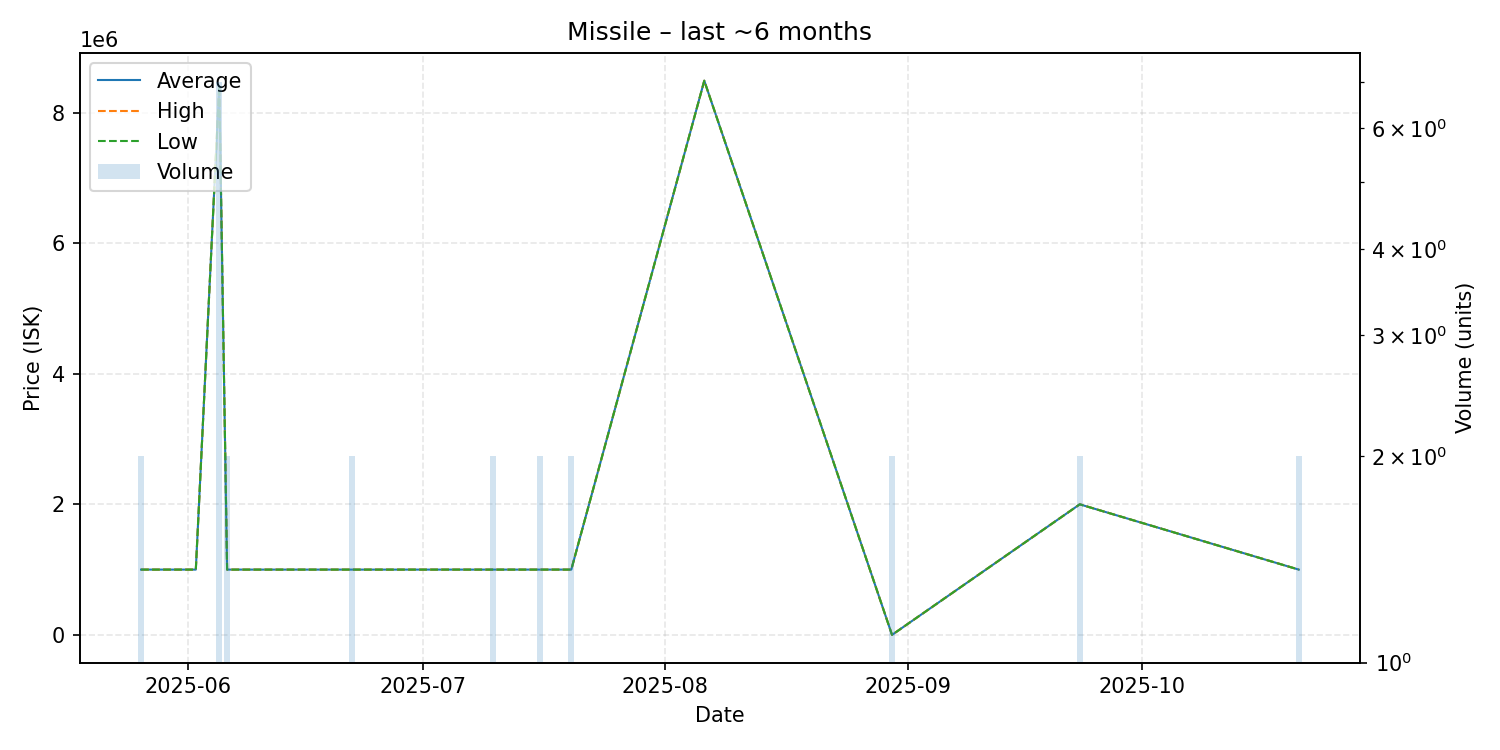

Source data for this figure (header and first rows):
date, average, highest, lowest, order_count, volume
2025-05-26, 1000000, 1000000, 1000000, 1, 2
2025-06-02, 1000000, 1000000, 1000000, 1, 1
2025-06-05, 8408286, 8409000, 8408000, 3, 7
2025-06-06, 1000000, 1000000, 1000000, 1, 2
2025-06-22, 1000000, 1000000, 1000000, 1, 2
2025-07-10, 1000000, 1000000, 1000000, 1, 2
2025-07-16, 1000000, 1000000, 1000000, 1, 2
2025-07-20, 1000000, 1000000, 1000000, 1, 2
2025-08-06, 8490000, 8490000, 8490000, 1, 1
2025-08-30, 0.01, 0.01, 0.01, 1, 2
2025-09-23, 2000000, 2000000, 2000000, 1, 2
2025-10-21, 1000000, 1000000, 1000000, 1, 2
